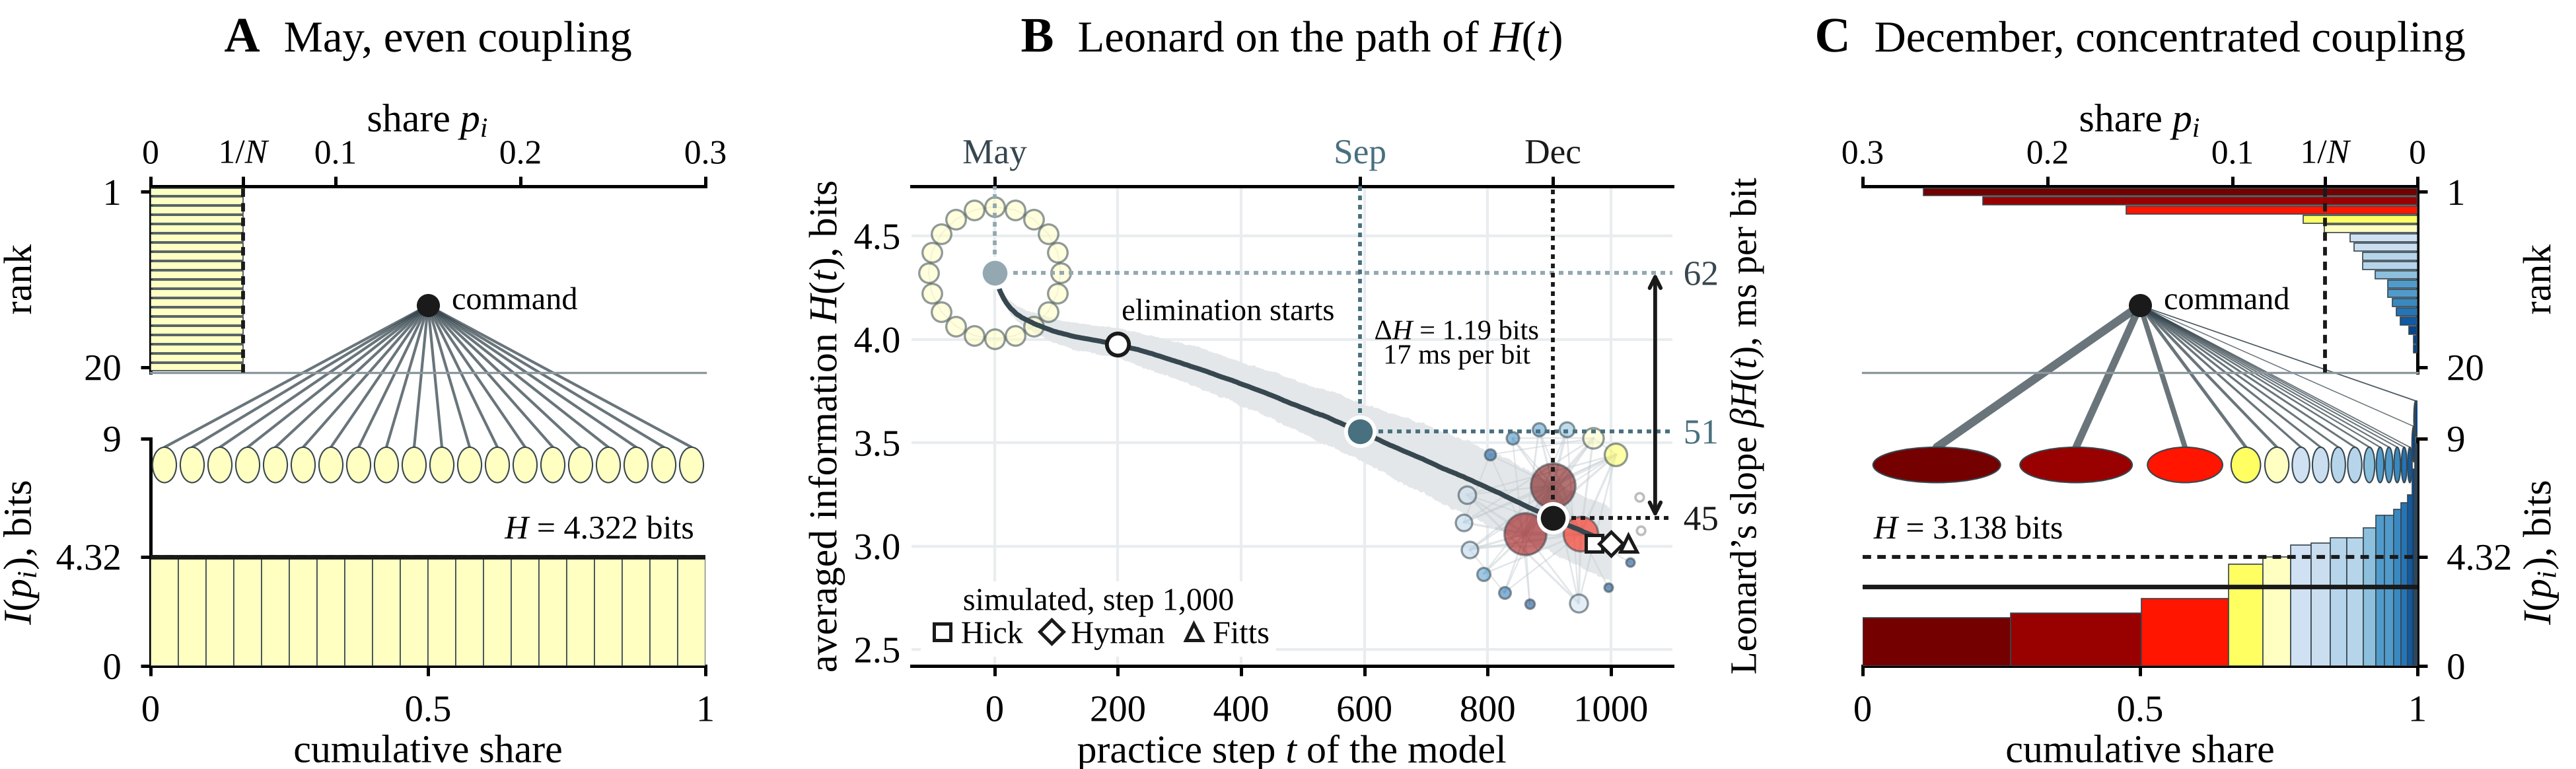

Here is the Python script that generated this plot:
"""Figure 10 of the manuscript: Leonard's practice read on the path of averaged information.

A, coupling of the model in May, taken as even over 20 elements, the case of Figure 2A. Above, the shares ranked from
the largest, read on the top axis, with the even share 1/N dashed. Below, the information blocks of width p_i and height
I(p_i) = -log2 p_i, whose area is H, with log2 N dashed. Between them one command, at the centre of the ranked shares,
fans out to the elements, each drawn above its block at the width of its share and reached by a branch whose width
follows the share (Assumption 1). B, the path of averaged information of the full model (fixed condition of Figure 5,
20 elements, mean and interquartile band of 300 runs), with Leonard's (1954) months placed by the ratio of each slope to
the slope of May (Equation 10): H = log2 20 x b(t)/b(May). The top axis names the months, and the right axis reads the
same path as Leonard's slope, beta H(t) with beta = b(May)/log2 20. The networks drawn into the plot are the coupling of
the model in May and in December, each centred on the point of its month, half transparent and behind the path. The open circle
marks step 200, where selective elimination begins. The label gives the fall of averaged information and of the slope from May to December; by
Equation 17 that fall of the slope is also how much more time the six-choice task saved. The three markers at step 1,000 are the slopes of the
simulated performer of Supplemental Section S4.4 in the tasks of Hick, Hyman and Fitts, each divided by its slope at
step 0 and read on the left axis. C, as A for December, from the run whose path lies nearest the mean, at the step
where it reaches the averaged information of December, mirrored. An element whose block is taller than the row of
elements is drawn just above its block. Colour reads log2(p_i N) on the scale of Figure 2. Panels A and C and the
networks in B are the model at the averaged information that the data assign, not measured structures.
Inputs: data/transcribed/mowbray_rhoades1959_tables1_3.csv, code/sim_full.py and sim_out/sim_static_cases.npz (written
by code/sim_static_cases.py). The tables themselves are drawn in Supplemental Figure S3 (figures/figS3_practice_tables.py).
Run from the repository root: python figures/fig10_slope_reading.py sim_out   (about ten seconds)
"""
import logging
import sys
from pathlib import Path
import numpy as np
import pandas as pd
from matplotlib.patches import Rectangle, Ellipse
from matplotlib.lines import Line2D

ROOT = Path(__file__).resolve().parent.parent
sys.path.insert(0, str(Path(__file__).resolve().parent)); sys.path.insert(0, str(ROOT / "code"))
from style import WEIGHT, Sheet, INK, GREY, EDGE, RULE, LINK, TRACK, TONE, share_colour, save_panels, by_region  # noqa: E402
import sim_full as sf  # noqa: E402

logging.getLogger("matplotlib.axes._base").setLevel(logging.ERROR)   # round networks in panel B
SIM = Path(sys.argv[1]) if len(sys.argv) > 1 else ROOT / "sim_out"

# ---------------------------------------------------------------- data, Leonard (1954) as tabled by Mowbray and Rhoades
t13 = pd.read_csv(ROOT / "data" / "transcribed" / "mowbray_rhoades1959_tables1_3.csv")
MONTHS = ["May", "September", "December"]
lp = t13[t13.table == "I"].pivot(index="period_or_trial", columns="choices", values="mean_rt_ms").loc[MONTHS]
leo_b = (lp[6] - lp[3]).values                                      # ms per bit, log2 6 - log2 3 = 1
saved = (lp[3].iloc[0] - lp[3].iloc[-1], lp[6].iloc[0] - lp[6].iloc[-1])
assert list(leo_b) == [62, 51, 45] and saved == (12, 29)
r_leo = leo_b / leo_b[0]                                             # H(t)/H(May), Equation 10

# ---------------------------------------------------------------- the model path and the matched states
N, LAM, T_ELIM, T_END, RUNS = 20, 0.5, 200, 1000, 300
H0 = np.log2(N)
HT = np.array([sf.run(N=N, n_start=N, steps=T_END, lam=LAM, t_elim=T_ELIM, seed=s)[0] for s in range(RUNS)])
HM, Q1, Q3 = HT.mean(0), np.percentile(HT, 25, 0), np.percentile(HT, 75, 0)
target = H0 * r_leo                                                  # 4.322, 3.555, 3.137 bits
step = [0] + [int(np.argmax(HM <= h)) for h in target[1:]]
seed = int(np.argmin(((HT[:, :step[-1] + 1] - HM[:step[-1] + 1]) ** 2).mean(1)))   # the run nearest the mean path
step_run = [0] + [int(np.argmin(np.abs(HT[seed, max(0, s_ - 150): s_ + 151] - h))) + max(0, s_ - 150)
                  for s_, h in zip(step[1:], target[1:])]                 # where that run itself reaches each value
states = []
for s_ in step_run:
    if s_ == 0:
        A = np.zeros((N, N))
        for i in range(N):
            A[i, (i + 1) % N] += 1; A[(i + 1) % N, i] += 1
    else:
        A = sf.run(N=N, n_start=N, steps=s_, lam=LAM, t_elim=T_ELIM, seed=seed, return_adjacency=True)[3]
    states.append(A)

st = np.load(SIM / "sim_static_cases.npz")
RATIO = {t: float(st[f"ratio_{t}"].mean()) for t in ("Hick", "Hyman", "Fitts")}
BETA = leo_b[0] / H0                                                 # ms per command bit, Leonard in May


def shares(A):
    k = A.sum(1); p = k / k.sum(); I = np.full(N, np.nan); I[p > 0] = -np.log2(p[p > 0])
    return k, p, I, float(np.nansum(p * I))


# ---------------------------------------------------------------- layout
FW, FH = 6.5, 1.94
S = Sheet(FW, FH)
XL, XR, WS, XC, WC = 0.38, 4.70, 1.40, 2.30, 1.92                   # left, right and centre columns
YB, HB = 0.26, 0.74                                                 # spindles and information blocks
YA, HA = YB + HB, 0.47                                              # ranked shares, directly above
axA, axB = S.ax(XL, YA, WS, HA), S.ax(XL, YB, WS, HB)
axD, axE = S.ax(XR, YA, WS, HA), S.ax(XR, YB, WS, HB)
axC = S.ax(XC, YB, WC, HB + HA)                                     # B as high as A and C
FIRST, MID, LAST = TONE["small-world"], TONE["scale-free"], INK
PMAX = 0.30


def place(A, p):
    """Ring for even coupling; otherwise the fit hubs at the centre and each other element in the sector of its hub."""
    if np.allclose(p[p > 0], 1 / N):
        th = 2 * np.pi * np.arange(N) / N + np.pi / 2
        return {i: np.array([np.cos(th[i]), np.sin(th[i])]) for i in range(N)}
    hubs = list(np.argsort(p)[::-1][:3])
    ang = {h: np.pi / 2 + 2 * np.pi * j / 3 for j, h in enumerate(hubs)}
    pos = {h: 0.36 * np.array([np.cos(ang[h]), np.sin(ang[h])]) for h in hubs}
    group = {h: [] for h in hubs}
    for i in range(N):
        if i in hubs:
            continue
        group[hubs[int(np.argmax(A[i, hubs]))] if A[i, hubs].sum() > 0 else hubs[-1]].append(i)
    for h, mem in group.items():
        mem = sorted(mem, key=lambda i: -p[i])
        for j, i in enumerate(mem):
            a = ang[h] + (j - (len(mem) - 1) / 2) * (2 * np.pi / 3) / max(len(mem), 1) * 0.9
            pos[i] = np.array([np.cos(a), np.sin(a)])
    return pos


def draw_network(ax, A, p, size=1.0, alpha=1.0):
    pos = place(A, p)
    for i in range(N):
        for j in range(i + 1, N):
            if A[i, j] > 0:
                ax.plot(*zip(pos[i], pos[j]), color=LINK, lw=(0.25 + 0.30 * np.sqrt(A[i, j])) * size, alpha=0.85 * alpha,
                        solid_capstyle="round", zorder=2)
    for i in range(N):
        if p[i] == 0:                                               # no links, no share, as in Figure 2
            ax.scatter(*pos[i], s=size * 5, color="none", edgecolors=GREY, linewidths=0.45, alpha=alpha, zorder=5)
        else:
            ax.scatter(*pos[i], s=size * (4 + 520 * p[i]), color=[share_colour(np.log2(p[i] * N))], edgecolors=EDGE,
                       linewidths=0.4, alpha=alpha, zorder=5)


def ranked(ax, A, mirror):
    """Shares ranked from the top, as bars from the share axis read at the top, with the even share 1/N dashed."""
    k, p, I, H = shares(A)
    order = np.argsort(-p, kind="stable")
    for r, i in enumerate(order, 1):
        if p[i] > 0:
            ax.add_patch(Rectangle((0, r - 0.42), p[i], 0.84, fc=share_colour(np.log2(p[i] * N)), ec=EDGE, lw=0.2,
                                   zorder=3))
    ax.axvline(1 / N, color=INK, lw=0.7, ls=(0, (2.2, 1.6)), zorder=4)
    ax.set_xlim((PMAX, 0) if mirror else (0, PMAX)); ax.set_ylim(N + 0.6, 0.4)
    ax.xaxis.tick_top(); ax.xaxis.set_label_position("top")
    ax.set_xticks([0, 1 / N, 0.1, 0.2, 0.3]); ax.set_xticklabels(["0", "1/$N$", "0.1", "0.2", "0.3"])
    ax.tick_params(axis="x", length=1.8, pad=1, labelsize=6.2)
    ax.set_xlabel(r"share $p_i$", labelpad=1.5)
    ax.set_yticks([1, 20]); ax.set_ylabel("rank", labelpad=1.0)
    ax.yaxis.set_label_coords(1.19 if mirror else -0.20, 0.5)
    sd = "right" if mirror else "left"
    if mirror:
        ax.yaxis.tick_right(); ax.yaxis.set_label_position("right")
    for sp in ("left", "right"):
        ax.spines[sp].set_visible(sp == sd)
    ax.spines["top"].set_visible(True); ax.spines["top"].set_linewidth(0.6)
    ax.spines["bottom"].set_color(RULE); ax.spines["bottom"].set_linewidth(0.4)
    ax.patch.set_alpha(0.0)


def blocks(ax, A, mirror):
    """Information blocks of width p_i and height I(p_i), whose area is H, with each element above its block as a
    spindle of the same width."""
    k, p, I, H = shares(A)
    order = np.argsort(-p, kind="stable"); cum = 0.0; tips = []
    for i in order:
        if p[i] <= 0:
            continue
        c = share_colour(np.log2(p[i] * N)); xm = cum + p[i] / 2
        ax.add_patch(Rectangle((cum, 0), p[i], I[i], fc=c, ec=EDGE, lw=0.2, zorder=3))
        ys = max(YS, I[i] + 1.0)                                    # just above the H value, or above a tall block
        ax.add_patch(Ellipse((xm, ys), max(p[i] * 0.86, 0.006), 1.4, fc=c, ec=EDGE, lw=0.25, zorder=5))
        tips.append((xm, ys + 0.7, p[i])); cum += p[i]
    ax.plot([0, 1], [H0, H0], color=INK, lw=0.7, ls=(0, (2.2, 1.6)), zorder=4)
    ax.plot([0, 1], [H, H], color=INK, lw=1.1, zorder=5)
    ax.set_xlim(0, 1); ax.set_ylim(0, YT); ax.set_yticks([0, H0, 9]); ax.set_yticklabels(["0", f"{H0:.2f}", "9"])
    ax.set_xticks([0, 0.5, 1])
    sd = "right" if mirror else "left"
    for sp in ("left", "right", "top"):
        ax.spines[sp].set_visible(sp == sd)
    ax.spines[sd].set_bounds(0, 9)
    ax.set_xticklabels(["0", "0.5", "1"]); ax.set_xlabel("cumulative share", labelpad=1)
    ax.set_ylabel(r"$I(p_i)$, bits", labelpad=1.5)
    if mirror:
        ax.yaxis.tick_right(); ax.yaxis.set_label_position("right")
    ax.yaxis.set_label_coords(1.19 if mirror else -0.20, 4.5 / YT)          # clear of the tick 4.32
    ax.text(0.98 if not mirror else 0.02, 4.75, f"$H$ = {H:.3f} bits", fontsize=6.0, ha="right" if not mirror else "left",
            va="bottom", zorder=6)
    ax.patch.set_alpha(0.0)
    return H, tips


def fan(x0, tips):
    """One command at the centre of the ranked shares, fanning out to the top of every spindle, line width by share."""
    ov = S.ax(x0, YB, WS, HB + HA); ov.set_xlim(0, WS); ov.set_ylim(0, HB + HA); ov.axis("off"); ov.set_zorder(0)
    cx, cy = WS / 2, HB + HA * 0.36
    for xm, yt, pi in tips:
        ov.plot([cx, xm * WS], [cy, yt / YT * HB], color=EDGE, lw=0.15 + 7.0 * pi, alpha=0.75, solid_capstyle="round")
    ov.plot(cx, cy, "o", ms=3.2, color=INK, zorder=6)
    ov.text(cx + 0.06, cy + 0.01, "command", fontsize=5.8, ha="left", va="center", zorder=6)


YS, YT = 7.95, 11.6
for a_, b_, x0, A_, mir in ((axA, axB, XL, states[0], False), (axD, axE, XR, states[2], True)):
    ranked(a_, A_, mir)
    H_, tips = blocks(b_, A_, mir)
    fan(x0, tips)
    a_.set_zorder(2); b_.set_zorder(2)

# ---------------------------------------------------------------- B, one path, two readings
ax = axC
X0, X1, Y0, Y1 = -135, 1100, 2.42, 4.74
for x_ in range(0, 1001, 200):
    ax.axvline(x_, color="#E9EDEF", lw=0.5, zorder=0.5)
for y_ in (2.5, 3.0, 3.5, 4.0, 4.5):
    ax.axhline(y_, color="#E9EDEF", lw=0.5, zorder=0.5)
tt = np.arange(T_END + 1)
ax.fill_between(tt, Q1, Q3, color=TRACK, lw=0, zorder=1)
ax.plot(tt, HM, color=EDGE, lw=1.2, zorder=2)
for m, h, s_, c in zip(MONTHS, target, step, (FIRST, MID, LAST)):
    ax.plot([s_, s_], [h, Y1], color=c, lw=0.7, ls=(0, (1.2, 1.2)), zorder=3)      # up to the month
    ax.plot([s_, X1], [h, h], color=c, lw=0.7, ls=(0, (1.2, 1.2)), zorder=3)      # across to the slope
    ax.plot(s_, h, "o", ms=5.2, color=c, mec="white", mew=0.7, zorder=6)
e = T_ELIM                                                           # where selective elimination begins
ax.plot(e, HM[e], "o", ms=4.0, color="white", mec=INK, mew=0.7, zorder=6)
ax.text(e + 6, HM[e] + 0.085, "elimination starts", fontsize=5.6, ha="left", va="bottom", zorder=7)
xa = 1072                                                            # May to December
ax.annotate("", xy=(xa, target[2]), xytext=(xa, target[0]), arrowprops=dict(arrowstyle="<->", lw=0.7, color=INK,
            mutation_scale=5, shrinkA=0, shrinkB=0), zorder=7)
ax.text(750, 3.98, rf"$\Delta H$ = {target[0] - target[2]:.2f} bits" + "\n" f"{leo_b[0] - leo_b[2]:.0f} ms per bit", fontsize=5.1,
        ha="center", va="center", linespacing=1.05, zorder=7)
keys = []
for (t_, mk), x_ in zip((("Hick", "s"), ("Hyman", "D"), ("Fitts", "^")), (972, 1000, 1028)):
    ax.plot(x_, RATIO[t_] * H0, mk, ms=3.0, mfc="white", mec=INK, mew=0.6, zorder=7)
    keys.append(Line2D([], [], ls="none", marker=mk, ms=3.0, mfc="white", mec=INK, mew=0.6, label=t_))
ax.legend(handles=keys, title="simulated, step 1,000", loc="lower left", bbox_to_anchor=(0.0, 0.0), fontsize=5.8,
          title_fontsize=5.8, handletextpad=0.15, borderaxespad=0.3, labelspacing=0.12, handlelength=0.9, ncol=3,
          columnspacing=0.45)
ax.set_xlim(X0, X1); ax.set_ylim(Y0, Y1)
ax.set_xticks(range(0, 1001, 200)); ax.set_yticks([2.5, 3.0, 3.5, 4.0, 4.5])
for sp in ("left", "right"):
    ax.spines[sp].set_visible(False)
ax.spines["top"].set_visible(True)
ax.tick_params(axis="y", length=0, pad=2)
ax.set_xlabel("practice step $t$ of the model", labelpad=1); ax.set_ylabel("averaged information $H(t)$, bits", labelpad=1.5)
top = ax.secondary_xaxis("top"); top.set_xticks(step); top.set_xticklabels([m[:3] for m in MONTHS])
top.tick_params(length=1.8, pad=1, labelsize=6.4)
for lab, c in zip(top.get_xticklabels(), (FIRST, MID, LAST)):
    lab.set_color(EDGE if c == FIRST else c); lab.set_fontweight(WEIGHT)
top.spines["top"].set_linewidth(0.6)
sec = ax.secondary_yaxis("right", functions=(lambda h: h * BETA, lambda b: b / BETA))
sec.set_ticks(list(leo_b)); sec.tick_params(labelsize=6.4, length=0, pad=2)
for lab, c in zip(sec.get_yticklabels(), (FIRST, MID, LAST)):
    lab.set_color(EDGE if c == FIRST else c); lab.set_fontweight(WEIGHT)
sec.spines["right"].set_visible(False)
sec.set_ylabel(r"Leonard’s slope $\beta H(t)$, ms per bit", fontsize=6.8, labelpad=2)
SIDE = lambda s_in: (s_in / (WC / (X1 - X0)), s_in / ((HB + HA) / (Y1 - Y0)))   # a square of s_in inches, in steps and bits
NETS = ((0.40, states[0], FIRST, (0, target[0]), 0.42),              # each network centred on the point of its month
        (0.54, states[2], LAST, (step[2], target[2]), 0.46))
for s_in, A_, c, P, size_ in NETS:
    w, h = SIDE(s_in); x0, y0 = P[0] - w / 2, P[1] - h / 2                             # the coupling itself, drawn into the plot
    ins = ax.inset_axes([x0, y0, w, h], transform=ax.transData, zorder=1.5)
    ins.set_xlim(-1.2, 1.2); ins.set_ylim(-1.2, 1.2); ins.set_aspect("equal", adjustable="datalim"); ins.axis("off")
    ins.patch.set_alpha(0.0)
    draw_network(ins, A_, shares(A_)[1], size=size_, alpha=0.55)
S.head("A", "May, even coupling", XL + WS / 2, y=FH - 0.13)
S.head("B", "Leonard on the path of $H(t)$", XC + WC / 2, y=FH - 0.13)
S.head("C", "December, concentrated coupling", XR + WS / 2, y=FH - 0.13)
out = ROOT / "figures" / "fig10_slope_reading.png"
S.fig.savefig(out)
(ROOT / "figures" / "panels").mkdir(exist_ok=True)
save_panels(S, by_region(S, {"A": (0, 0, XC - 0.12, FH), "B": (XC - 0.12, 0, XR - 0.06, FH), "C": (XR - 0.06, 0, FW, FH)}),
            str(ROOT / "figures" / "panels" / "fig10"))
print("Leonard slopes", leo_b.tolist(), "ratios", np.round(r_leo, 4).tolist(), "| H targets", np.round(target, 3).tolist())
print("time saved, three and six choices:", tuple(float(x) for x in saved), "| fall of the slope", leo_b[0] - leo_b[2], "ms per bit")
print("matched steps of the mean path", step, "| run shown, seed", seed, "at its own steps", step_run, "| its H there",
      [round(shares(A)[3], 3) for A in states])
print("model mean H at the matched steps", [round(float(HM[s_]), 3) for s_ in step], "| simulated performer ratios",
      {k: round(v, 4) for k, v in RATIO.items()}, "beta", round(BETA, 3))
print("written", out)
